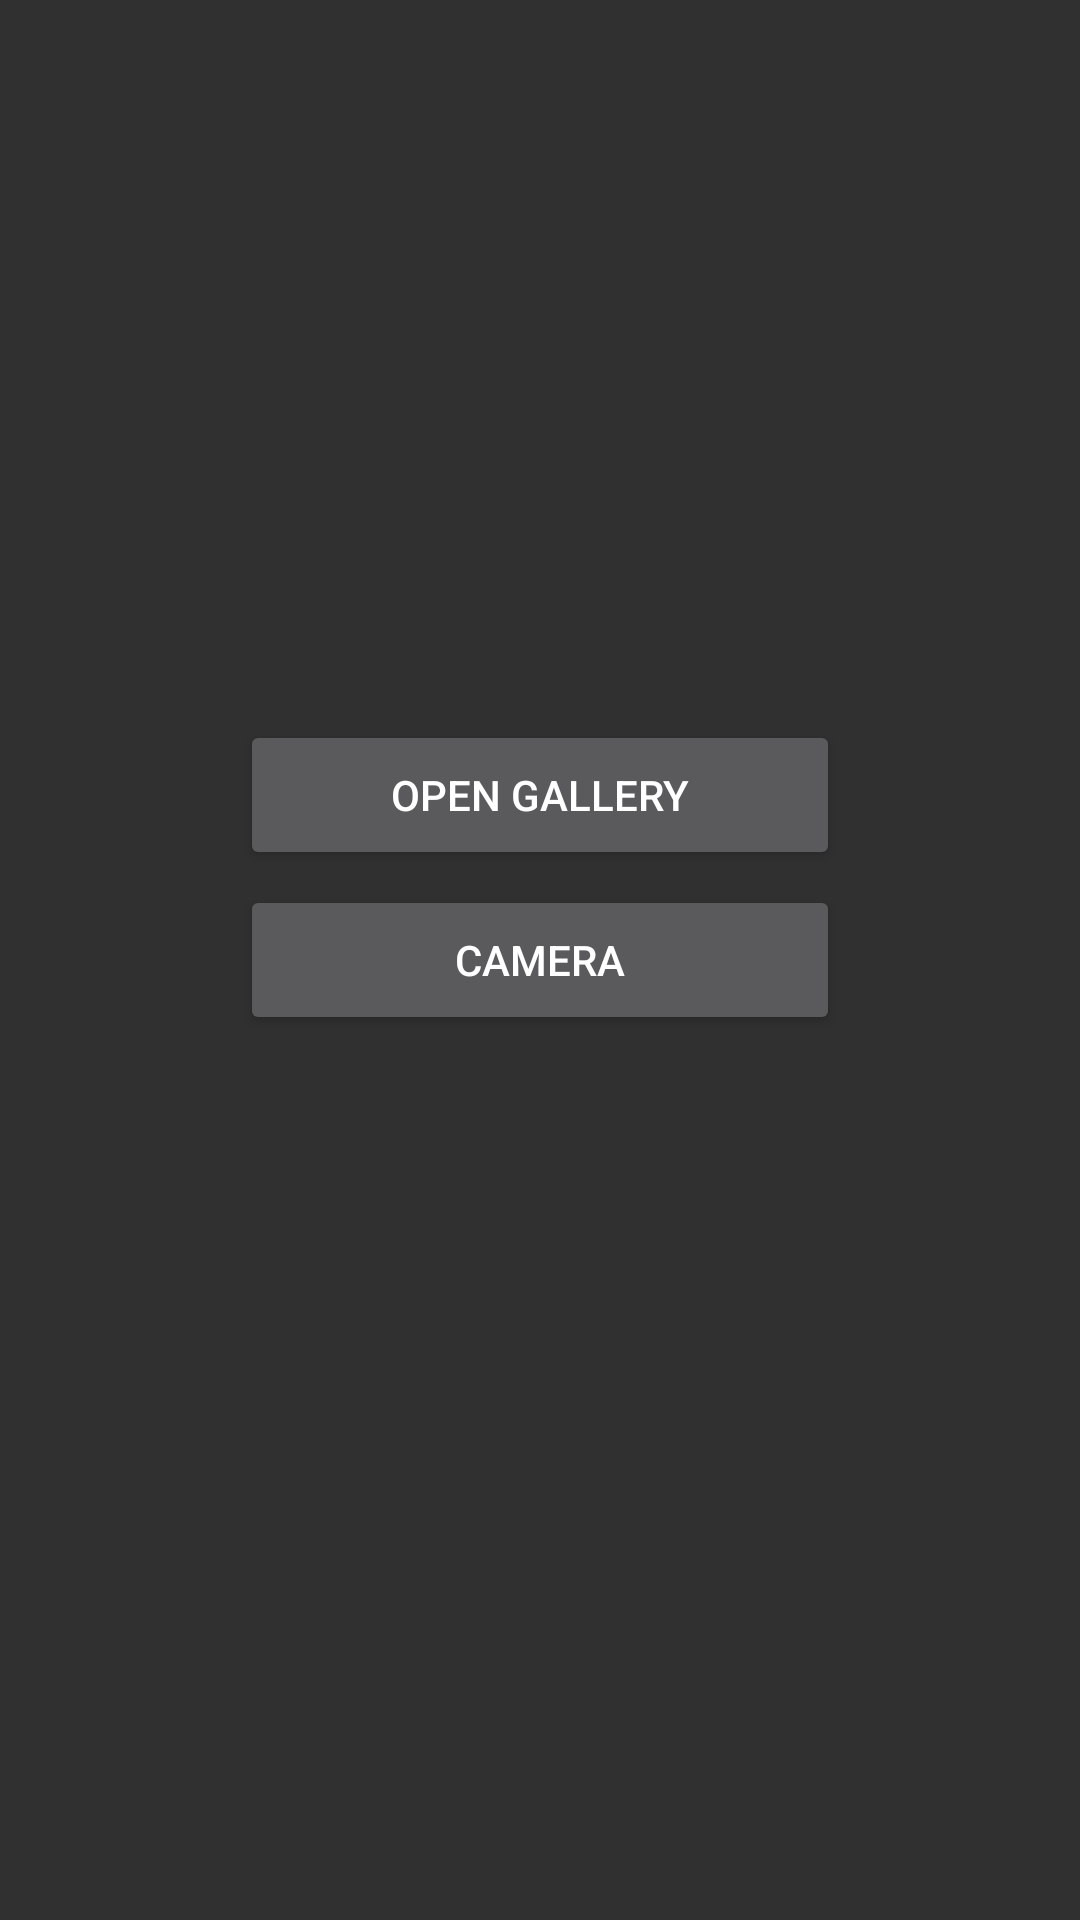

Here is an Android app screen rendered from its layout file. Give the layout XML and the strings, colors and styles it references.
<!-- AndroidManifest.xml: application theme PixelateTheme -->
<!-- res/layout/activity_main.xml -->
<?xml version="1.0" encoding="utf-8"?>
<RelativeLayout xmlns:android="http://schemas.android.com/apk/res/android"
    xmlns:tools="http://schemas.android.com/tools"
    android:id="@+id/relLayout"
    android:layout_width="match_parent"
    android:layout_height="match_parent"
    android:paddingBottom="@dimen/activity_vertical_margin"
    android:paddingLeft="@dimen/activity_horizontal_margin"
    android:paddingRight="@dimen/activity_horizontal_margin"
    android:paddingTop="@dimen/activity_vertical_margin"
    tools:context="com.a7i7Dev.android.com.pixelate.MainActivity">

    <Button
        android:layout_width="wrap_content"
        android:layout_height="wrap_content"
        android:text="Open Gallery"
        android:id="@+id/galleryButton"
        android:layout_alignParentTop="false"
        android:layout_above="@+id/cameraButton"
        android:layout_centerHorizontal="true"
        android:layout_marginTop="0dp"
        android:width="200dp"
        android:height="50dp"
        android:onClick="onClickGalleryButton" />

    <Button
        android:layout_width="wrap_content"
        android:layout_height="wrap_content"
        android:text="Camera"
        android:id="@+id/cameraButton"
        android:layout_centerHorizontal="true"
        android:layout_centerVertical="true"
        android:layout_marginTop="5dp"
        android:width="200dp"
        android:height="50dp"
        android:onClick="onClickCameraButton" />

</RelativeLayout>
<!-- resources referenced by this layout -->
<resources>
  <style name="PixelateTheme" parent="Theme.AppCompat.NoActionBar">
          
          <item name="colorPrimary">@color/colorPrimary</item>
          <item name="colorPrimaryDark">@color/colorPrimaryDark</item>
          <item name="colorAccent">@color/colorAccent</item>
      </style>
  <!-- not gathered from this repository: default colours our renderer supplied (Android Studio template values) -->
  <color name="colorPrimary">#FF6200EE</color>
  <color name="colorPrimaryDark">#FF3700B3</color>
  <color name="colorAccent">#FF03DAC5</color>
</resources>
